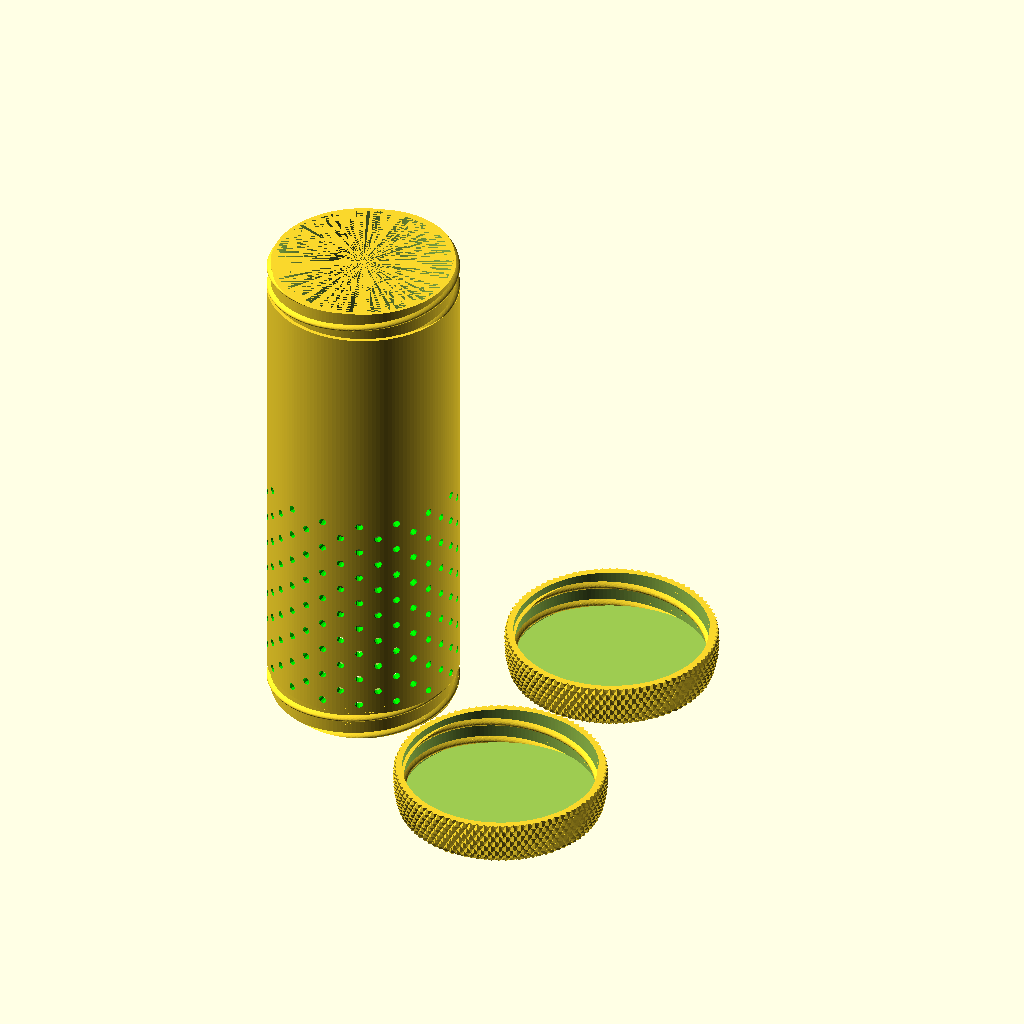
Cell 1: rendered with the file's own defaults.
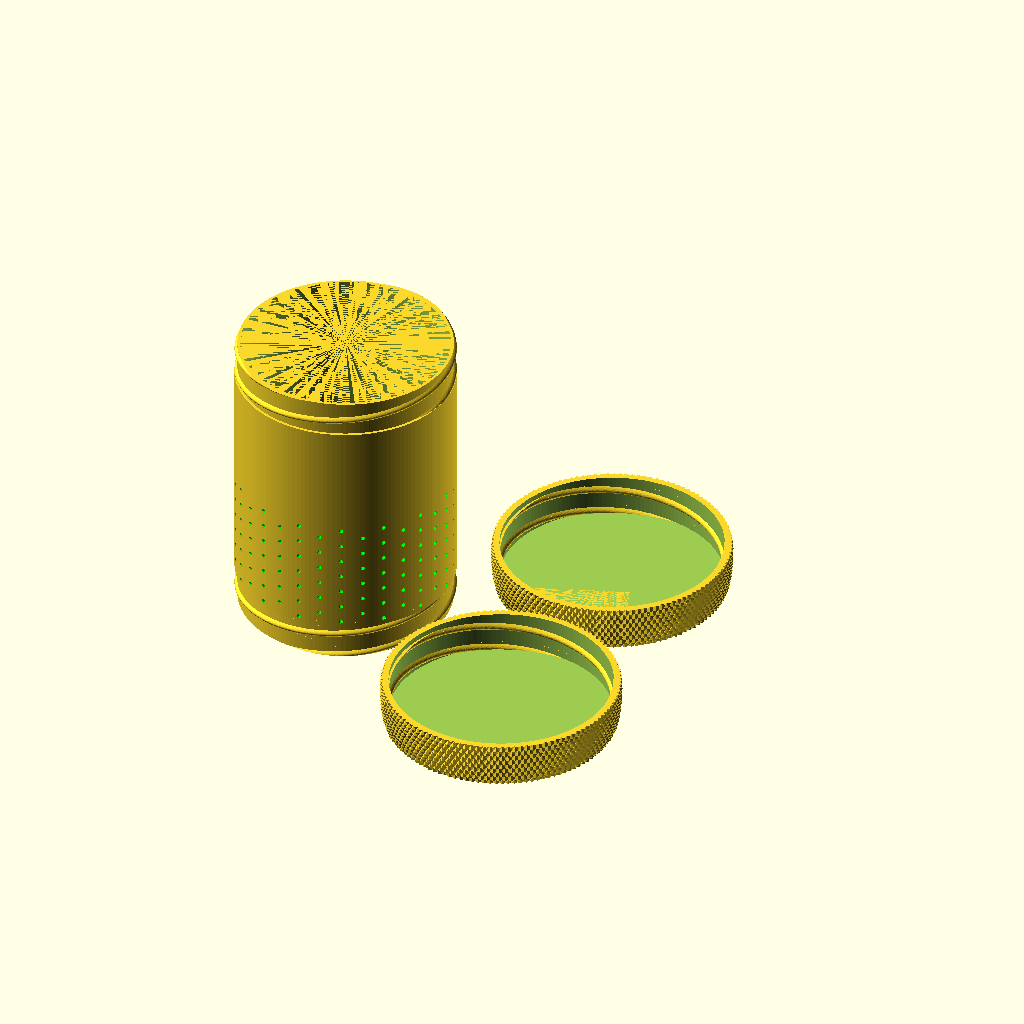
Cell 2: the same model with diameter = 92.
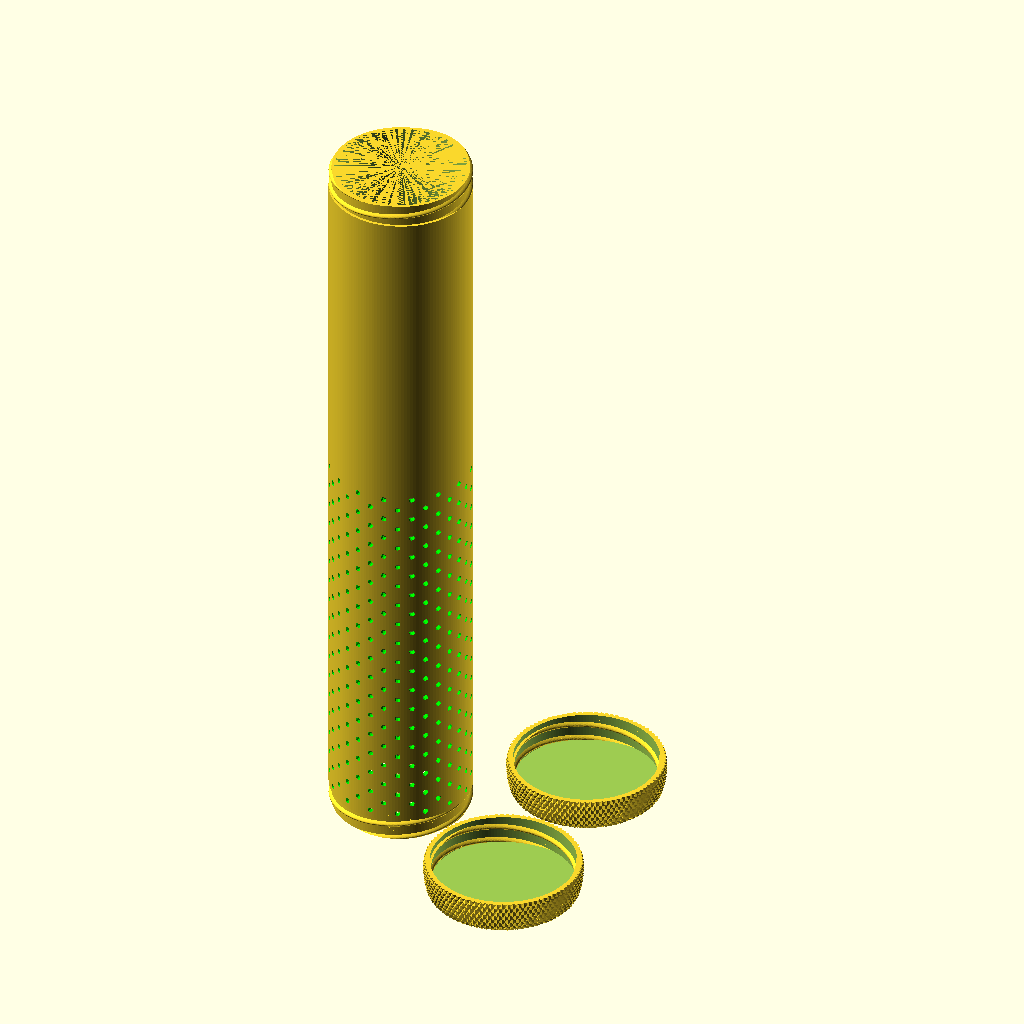
Cell 3: height = 266 (everything else at default).
All cells are drawn from the same view direction (rotation 55°, 0°, 25°, orthographic, colour scheme Cornfield), but the view is re-fitted for each cell, so position and scale can differ between cells as well as the parameter.
Source of the model, inputs/thingiverse/files/thing-2782491/files/parametric-brush-tube.scad:
// VERSION 2.02 redid the knurling to remove the knurling lib
// VERSION 2.01 adjusted wall thickness of the join for better stability
// VERSION 2.0 initial release


/*************************************************************************
/ Variables - these settings can be modified to fit the need */
diameter = 46;                  // minimum 8, inside_diameter
height = 133;                    // height of the tube
vent_height = 0;                // if vent height is set (brush loft) use it
venting_height_percentage = 55;  // percentage of the height that is venting
parts = "all";                  // all, lid, lids, tube, join (a piece that can join two tubes)
double_open = 1;                // allow printing a tube with a solid bottom

/* [Hidden] */
/*************************************************************************
/ Constants - these are constants used in the build */
holesPerRow = 8;                // the number of vent holes per row
vent_diameter =2;               // the diameter of the vent holes
$fn=150;                         // quality default
wall = -1;                      // default the wall diamter 2mm up to 60 diameter, 2.5mm 61-100, 3mm larger
thread_height=(getInsideDiameter()>20?getInsideDiameter()/6:20/6); // calulate an optimum thread height
roundabout=-1;                  // set a default for the lid dimension

/*************************************************************************
/ Code - this does the object build (one tube and two lids */
if(parts == "tube" || parts == "all" || parts == "parts") {
    translate([0,0,0]) getTube();       // draw the tube
}
if(parts == "lid" || parts == "all" || parts == "parts") {
    translate([getOutsideDiameter()+7,(getOutsideDiameter()+20)/2,0]) getLid(); // draw lid 1
}
if ((parts == "lids" || parts == "all" || parts == "parts") && double_open) {
    translate([getOutsideDiameter()+7,(getOutsideDiameter()+20)/2*-1,0]) getLid(); // draw lid 2
} 
if(parts == "join" || parts == "parts") {
    translate([0-getOutsideDiameter()-7,0,0]) getJoin();       // draw the join
}
if(parts == "vents") {
    getVenting();       // draw the tube
}

echo(getOutsideDiameter());

/*************************************************************************
/ Functions, Modules and all relevant code */

// functions 
function roundabout()=roundabout==-1?getThickness()/4:max(0.2,roundabout);
function getInsideDiameter()=max(8,diameter);
function getOutsideDiameter()=getInsideDiameter()+getThickness();
function getHeight()=height;
function getThickness()=( 
	wall!=-1 ? max(1.0,wall) : (
	getInsideDiameter() <= 20 ? 1.5 : (
	getInsideDiameter() <= 60 ? 2.0 : (
	getInsideDiameter() <= 100 ? 2.5 : 
   3.0))));
function getLidHeight()=thread_height+getThickness();
function getUnthreadedHeight()= getHeight()-(getLidHeight()*2);

// modules
// getVenting = get the venting tubes for the cylinder
module getVenting() {
    $fn=10;
    rowHeight=vent_diameter*2;
    
    vent_rows= vent_height ? floor(vent_height / (rowHeight)) : floor((getUnthreadedHeight()+vent_diameter)/rowHeight) * (venting_height_percentage*.01);   

    
//    if (venting_height_percentage > 0 || venting_hgiht) {
        for (loopA =[0:rowHeight:((rowHeight*vent_rows)-rowHeight)])
        translate([0,0,loopA+vent_diameter+thread_height+(vent_diameter/2)])
        rotate([0,0,(loopA/rowHeight)*(90/holesPerRow)])
                for (loopB =[0:180/holesPerRow:180])
                color("lime") rotate([0,90,loopB]) cylinder(h=getOutsideDiameter()+(thread_height*2), d=vent_diameter, center=true);
    //}
}

// get the brush tube structure
module getTube() {
   if (double_open) {
        difference() {
            union() {
                translate([0,0,0]) cylinder(h=getHeight(), d=getOutsideDiameter());
                translate([0,0,thread_height]) cylinder(h=getHeight()-(thread_height*2), d=getOutsideDiameter()+getThickness());
                translate([0,0,getHeight()-thread_height]) thread(getInsideDiameter()/2+getThickness(),thread_height,outsideThread=false);
                translate([0,0,thread_height]) rotate(a=[0,180,0]) thread(getInsideDiameter()/2+getThickness(),thread_height,outsideThread=false);
            }
            translate([0,0,0]) cylinder(h=getHeight(), d=getInsideDiameter());
            getVenting();
        }
   } else {
        difference() {
            union() {
                translate([0,0,0]) cylinder(h=getHeight(), d=getOutsideDiameter());
                translate([0,0,0]) cylinder(h=getHeight()-(thread_height), d=getOutsideDiameter()+getThickness());
                translate([0,0,getHeight()-thread_height]) thread(getInsideDiameter()/2+getThickness(),thread_height,outsideThread=false);
            }
        translate([0,0,getThickness()]) cylinder(h=getHeight()-getThickness(), d=getInsideDiameter());
        getVenting();
        }
     
    }       
}

// get the tube structure
module thread(r,h,outsideThread=false) {
    $fn=100; // set a thread quality
	linear_extrude(height=h,twist=-250,convexity=10)
	for(a=[0:360/2:359])
        rotate([0,0,a])
        if(outsideThread) {
            difference() {
                translate([0,-r])
                square(2*r);

                offset=.8;
                translate([r*(1-1/offset),0])
                circle(r=1/offset*r);	
            }
        } else {
            offset=.8;
            translate([(1-offset)*r,0,0])
            circle(r=r*offset);
        }
}

module getLid() {
    r=getInsideDiameter()/2+getThickness()/2+roundabout();
    r0=(getInsideDiameter()>=20?r:20/2+getThickness()/2+roundabout()); 
    h=thread_height+getThickness();
    
    translate([0,0,h+getThickness()]) rotate(a=[0,180,0]) union() {
        intersection() {
            translate([0,0,getThickness()])
            thread(r,thread_height,outsideThread=true);

            cylinder(r=r+getThickness()/2,h=h);
        }

        difference() {
            a=1.05; b=1.1;
            ra=a*r+b*getThickness();
            ra0=a*r0+b*getThickness();
            h1=h+getThickness();
 
            knurl(ra,ra0,h1);

            translate([0,0,-.1])
            cylinder(r=r+getThickness()/2,h=h+.1);
        }
    }
}

// make a join for 2 tubes 
module getJoin() {
    r=getInsideDiameter()/2+getThickness()/2+roundabout();
    r0=(getInsideDiameter()>=20?r:20/2+getThickness()/2+roundabout()); 
    h=thread_height+getThickness();
    joinHeight = h+getThickness();
    
    translate([0,0,(joinHeight*2)-(getThickness())])
    rotate([0,180,0])    
    union() {
        intersection()  {
            translate([0,0,getThickness()])
            thread(r,thread_height,outsideThread=true);

            cylinder(r=r+getThickness()/2,h=h);
        }

        difference() {
            a=1.05;
            b=1.1;
            ra=a*r+b*getThickness();
            ra0=a*r0+b*getThickness();
            h1=h+getThickness();
 
                     
            knurl(k_cyl_hg	= h1,	k_cyl_od = (r+getThickness()*1.1)*1.95, e_smooth=0, s_smooth=100);

            translate([0,0,-.1])
            cylinder(r=r+getThickness()/2,h=h+.1);
            
            
        }   

    } 

    translate([0,0,0])
    union() {
        intersection()  {
            translate([0,0,getThickness()])
            thread(r,thread_height,outsideThread=true);

            cylinder(r=r+getThickness()/2,h=h);
        }

        difference() {
            a=1.05;
            b=1.1;
            ra=a*r+b*getThickness();
            ra0=a*r0+b*getThickness();
            h1=h+getThickness();
 
                     
            knurl(k_cyl_hg	= h1,	k_cyl_od = (r+getThickness()*1.1)*1.95, e_smooth=0, s_smooth=100);

            translate([0,0,-.1])
            cylinder(r=r+getThickness()/2,h=h+.1);
            
            
        }   

    }
}





module knurl(r,r0,height) {
    knurl_h=[0,0.1757073594,0.5271220782,0.7116148055,0.9007198511,1];
    knurl_rdelta=[.2,0,0.1,.3,.6,1.0];

    n=round(sqrt(120*(r+2*getThickness())*2)/5)*5;
    h_steps=len(knurl_h)-1;
    r_delta=-1.6*getThickness()/2;

    intersection_for(a=[-1,1]) {
        for(i=[0:h_steps-1]) {
            
            hr0=knurl_h[i];
            hr1=knurl_h[i+1];
            hr=hr1-hr0;
            rr0=knurl_rdelta[i];
            rr1=knurl_rdelta[i+1];
            rr=rr1-rr0;
                                    
            
            translate([0,0,hr0*height])
            rotate([0,0,35*height/r*hr0*a])
            linear_extrude(convexity=10,height=hr*height,twist=-35*height/r*hr*a,scale=(r+r_delta*rr1)/(r+r_delta*rr0)) 
            for(j=[0:n/4-1]) {
                rotate([0,0,360/n*j])
                circle(r=r+r_delta*rr0,$fn=5);
             }
        }
   }
}
Customizer parameters (derived from the source; name, type, default, range or options):
diameter: number, default 46
height: number, default 133
vent_height: number, default 0
venting_height_percentage: number, default 55
parts: string, default "all"
double_open: number, default 1
